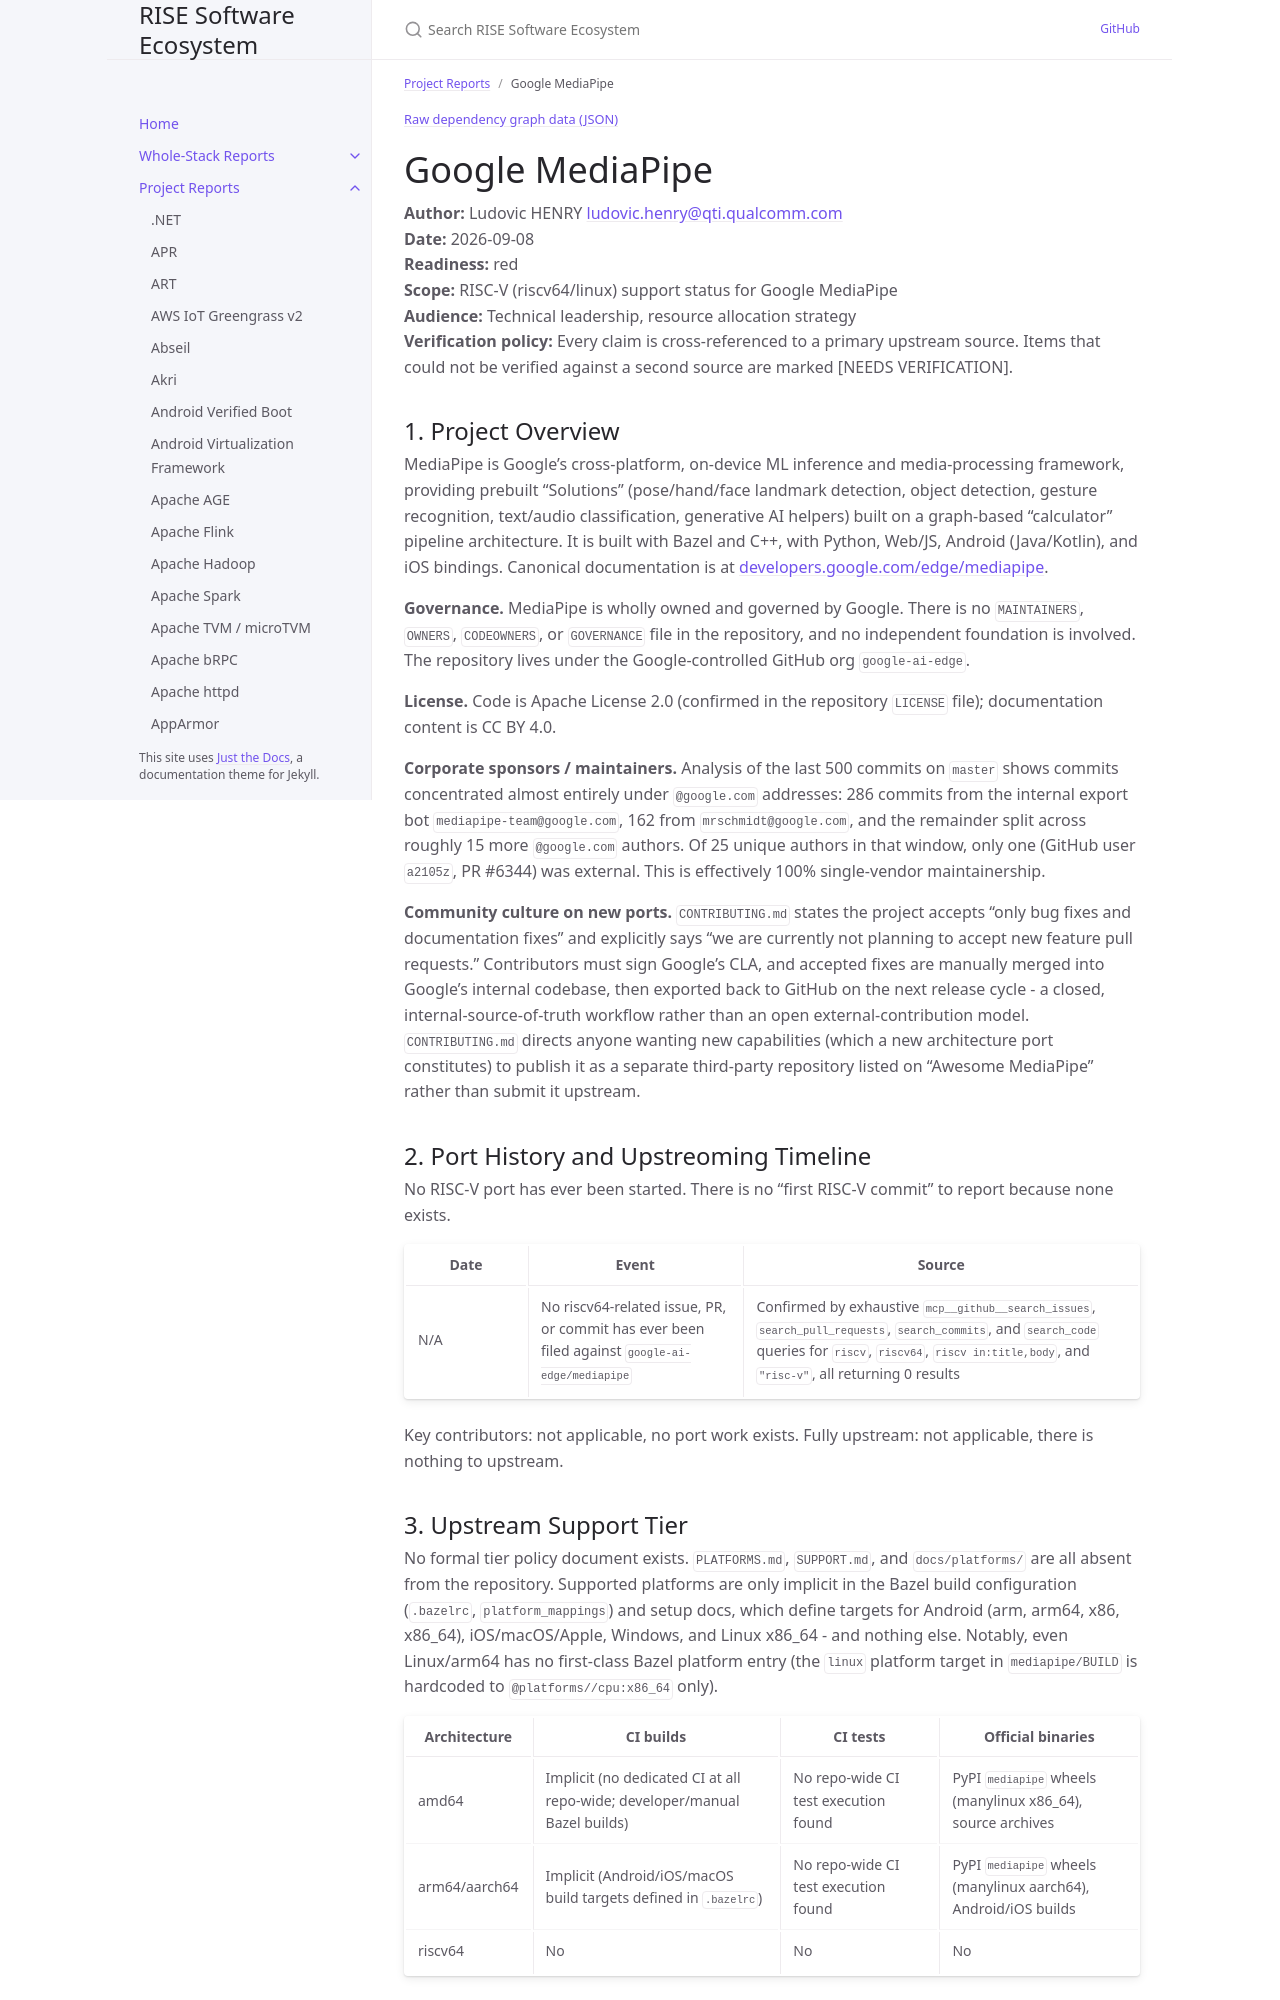

repository: riseproject-dev/sw-ecosystem · page: pr-preview/pr-9/project-reports/google-mediapipe.html · generator: jekyll

---
title: Google MediaPipe
parent: Project Reports
color: red
dependencies:
  - name: TensorFlow
    relation: runtime-dependency
    criticality: critical
  - name: Halide
    relation: runtime-dependency
    criticality: critical
  - name: LiteRT
    relation: runtime-dependency
    criticality: critical
  - name: XNNPACK
    relation: runtime-dependency
    criticality: optional
  - name: Eigen
    relation: runtime-dependency
    criticality: optional
  - name: OpenCV
    relation: runtime-dependency
    criticality: optional
  - name: Abseil
    relation: runtime-dependency
    criticality: optional
  - name: Protocol Buffers
    relation: runtime-dependency
    criticality: optional
  - name: zlib
    relation: runtime-dependency
    criticality: optional
  - name: cpuinfo
    relation: runtime-dependency
    criticality: optional
  - name: pthreadpool
    relation: runtime-dependency
    criticality: optional
  - name: BoringSSL
    relation: runtime-dependency
    criticality: optional
  - name: libcurl
    relation: runtime-dependency
    criticality: optional
  - name: FlatBuffers
    relation: runtime-dependency
    criticality: optional
  - name: NumPy
    relation: runtime-dependency
    criticality: optional
---

{% include dependency-graph.html slug="dependencies" subset="google-mediapipe" %}

# Google MediaPipe

**Author:** Ludovic HENRY <ludovic.henry@qti.qualcomm.com><br/>
**Date:** 2026-09-08<br/>
**Readiness:** red<br/>
**Scope:** RISC-V (riscv64/linux) support status for Google MediaPipe<br/>
**Audience:** Technical leadership, resource allocation strategy<br/>
**Verification policy:** Every claim is cross-referenced to a primary upstream source. Items that could not be verified against a second source are marked [NEEDS VERIFICATION].<br/>

## 1. Project Overview

MediaPipe is Google's cross-platform, on-device ML inference and media-processing framework, providing prebuilt "Solutions" (pose/hand/face landmark detection, object detection, gesture recognition, text/audio classification, generative AI helpers) built on a graph-based "calculator" pipeline architecture. It is built with Bazel and C++, with Python, Web/JS, Android (Java/Kotlin), and iOS bindings. Canonical documentation is at [developers.google.com/edge/mediapipe](https://developers.google.com/edge/mediapipe/solutions/guide).

**Governance.** MediaPipe is wholly owned and governed by Google. There is no `MAINTAINERS`, `OWNERS`, `CODEOWNERS`, or `GOVERNANCE` file in the repository, and no independent foundation is involved. The repository lives under the Google-controlled GitHub org `google-ai-edge`.

**License.** Code is Apache License 2.0 (confirmed in the repository `LICENSE` file); documentation content is CC BY 4.0.

**Corporate sponsors / maintainers.** Analysis of the last 500 commits on `master` shows commits concentrated almost entirely under `@google.com` addresses: 286 commits from the internal export bot `mediapipe-team@google.com`, 162 from `mrschmidt@google.com`, and the remainder split across roughly 15 more `@google.com` authors. Of 25 unique authors in that window, only one (GitHub user `a2105z`, PR #6344) was external. This is effectively 100% single-vendor maintainership.

**Community culture on new ports.** `CONTRIBUTING.md` states the project accepts "only bug fixes and documentation fixes" and explicitly says "we are currently not planning to accept new feature pull requests." Contributors must sign Google's CLA, and accepted fixes are manually merged into Google's internal codebase, then exported back to GitHub on the next release cycle - a closed, internal-source-of-truth workflow rather than an open external-contribution model. `CONTRIBUTING.md` directs anyone wanting new capabilities (which a new architecture port constitutes) to publish it as a separate third-party repository listed on "Awesome MediaPipe" rather than submit it upstream.

## 2. Port History and Upstreoming Timeline

No RISC-V port has ever been started. There is no "first RISC-V commit" to report because none exists.

| Date | Event | Source |
|---|---|---|
| N/A | No riscv64-related issue, PR, or commit has ever been filed against `google-ai-edge/mediapipe` | Confirmed by exhaustive `mcp__github__search_issues`, `search_pull_requests`, `search_commits`, and `search_code` queries for `riscv`, `riscv64`, `riscv in:title,body`, and `"risc-v"`, all returning 0 results |

Key contributors: not applicable, no port work exists. Fully upstream: not applicable, there is nothing to upstream.
